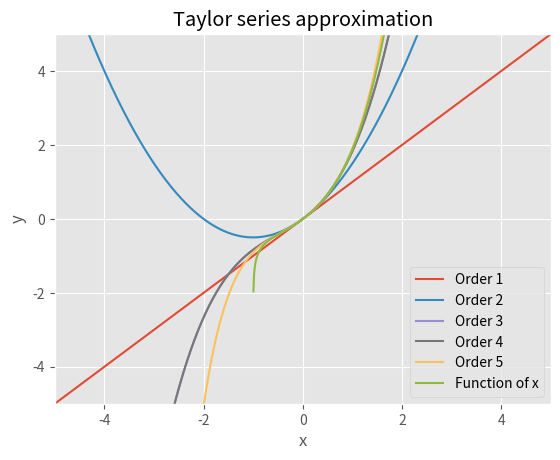

Write Python code to recreate this figure.
import sympy as sy
import numpy as np
from sympy.functions import sin, cos, ln, exp
import matplotlib.pyplot as plt
plt.style.use("ggplot")

# Factorial function
def factorial(n):
    if n <= 0:
        return 1
    else:
        return n * factorial(n - 1)

# Taylor approximation at x0 of the function 'function'
def taylor(function, x0, n, x = sy.Symbol('x')):
    i = 0
    p = 0
    while i <= n:
        p = p + (function.diff(x, i).subs(x, x0))/(factorial(i))*(x - x0)**i
        i += 1
    return p

def plot(f, x0 = 0, n = 5, by = 1, x_lims = [-5, 5], y_lims = [-5, 5], npoints = 800, x = sy.Symbol('x')):
    x1 = np.linspace(x_lims[0], x_lims[1], npoints)
    # Approximate up until n starting from 1 and using steps of by
    for j in range(1, n + 1, by):
        func = taylor(f, x0, j)
        taylor_lambda = sy.lambdify(x, func, "numpy")
        print('Taylor expansion at n=' + str(j), func)
        plt.plot(x1, taylor_lambda(x1), label = 'Order '+ str(j))
    # Plot the function to approximate (sine, in this case)
    func_lambda = sy.lambdify(x, f, "numpy")
    plt.plot(x1, func_lambda(x1), label = 'Function of x')
    
    plt.xlim(x_lims)
    plt.ylim(y_lims)
    plt.xlabel('x')
    plt.ylabel('y')
    plt.legend()
    plt.grid(True)
    plt.title('Taylor series approximation')
    plt.show()

# Define the variable and the function to approximate
x = sy.Symbol('x')
f = exp(x) * ln(1 + x)
plot(f)
